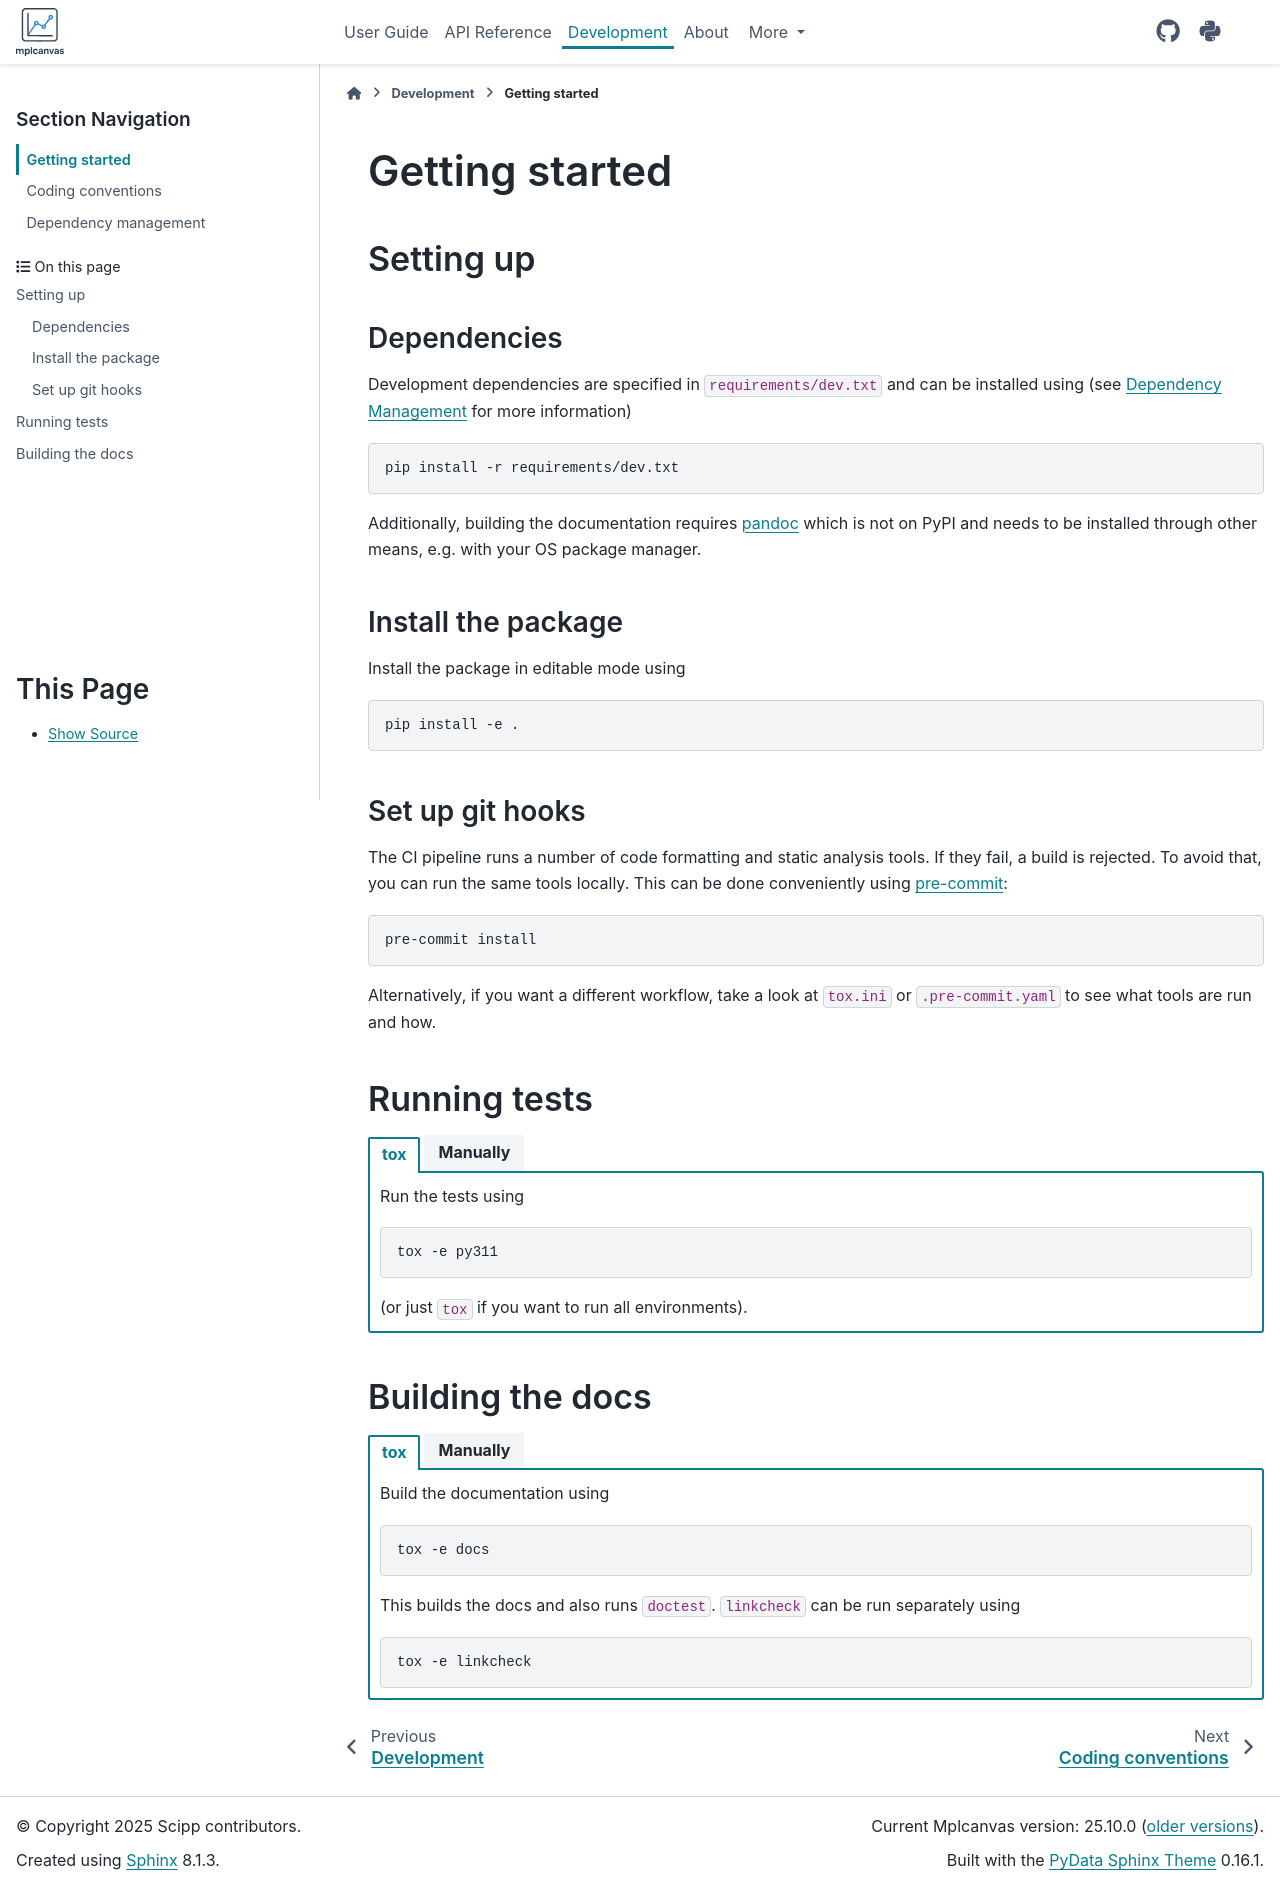

repository: scipp/mplcanvas · page: developer/getting-started.html · generator: sphinx

# Getting started

## Setting up

### Dependencies

Development dependencies are specified in `requirements/dev.txt` and can be installed using (see [Dependency Management](./dependency-management.md) for more information)

```sh
pip install -r requirements/dev.txt
```

Additionally, building the documentation requires [pandoc](https://pandoc.org/) which is not on PyPI and needs to be installed through other means, e.g. with your OS package manager.

### Install the package

Install the package in editable mode using

```sh
pip install -e .
```

### Set up git hooks

The CI pipeline runs a number of code formatting and static analysis tools.
If they fail, a build is rejected.
To avoid that, you can run the same tools locally.
This can be done conveniently using [pre-commit](https://pre-commit.com/):

```sh
pre-commit install
```

Alternatively, if you want a different workflow, take a look at ``tox.ini`` or ``.pre-commit.yaml`` to see what tools are run and how.

## Running tests

`````{tab-set}
````{tab-item} tox
Run the tests using

```sh
tox -e py311
```

(or just `tox` if you want to run all environments).

````
````{tab-item} Manually
Run the tests using

```sh
python -m pytest
```
````
`````

## Building the docs

`````{tab-set}
````{tab-item} tox
Build the documentation using

```sh
tox -e docs
```

This builds the docs and also runs `doctest`.
`linkcheck` can be run separately using

```sh
tox -e linkcheck
```
````

````{tab-item} Manually

Build the documentation using

```sh
python -m sphinx -v -b html -d .tox/docs_doctrees docs html
```

Additionally, test the documentation using

```sh
python -m sphinx -v -b doctest -d .tox/docs_doctrees docs html
python -m sphinx -v -b linkcheck -d .tox/docs_doctrees docs html
```
````
`````
